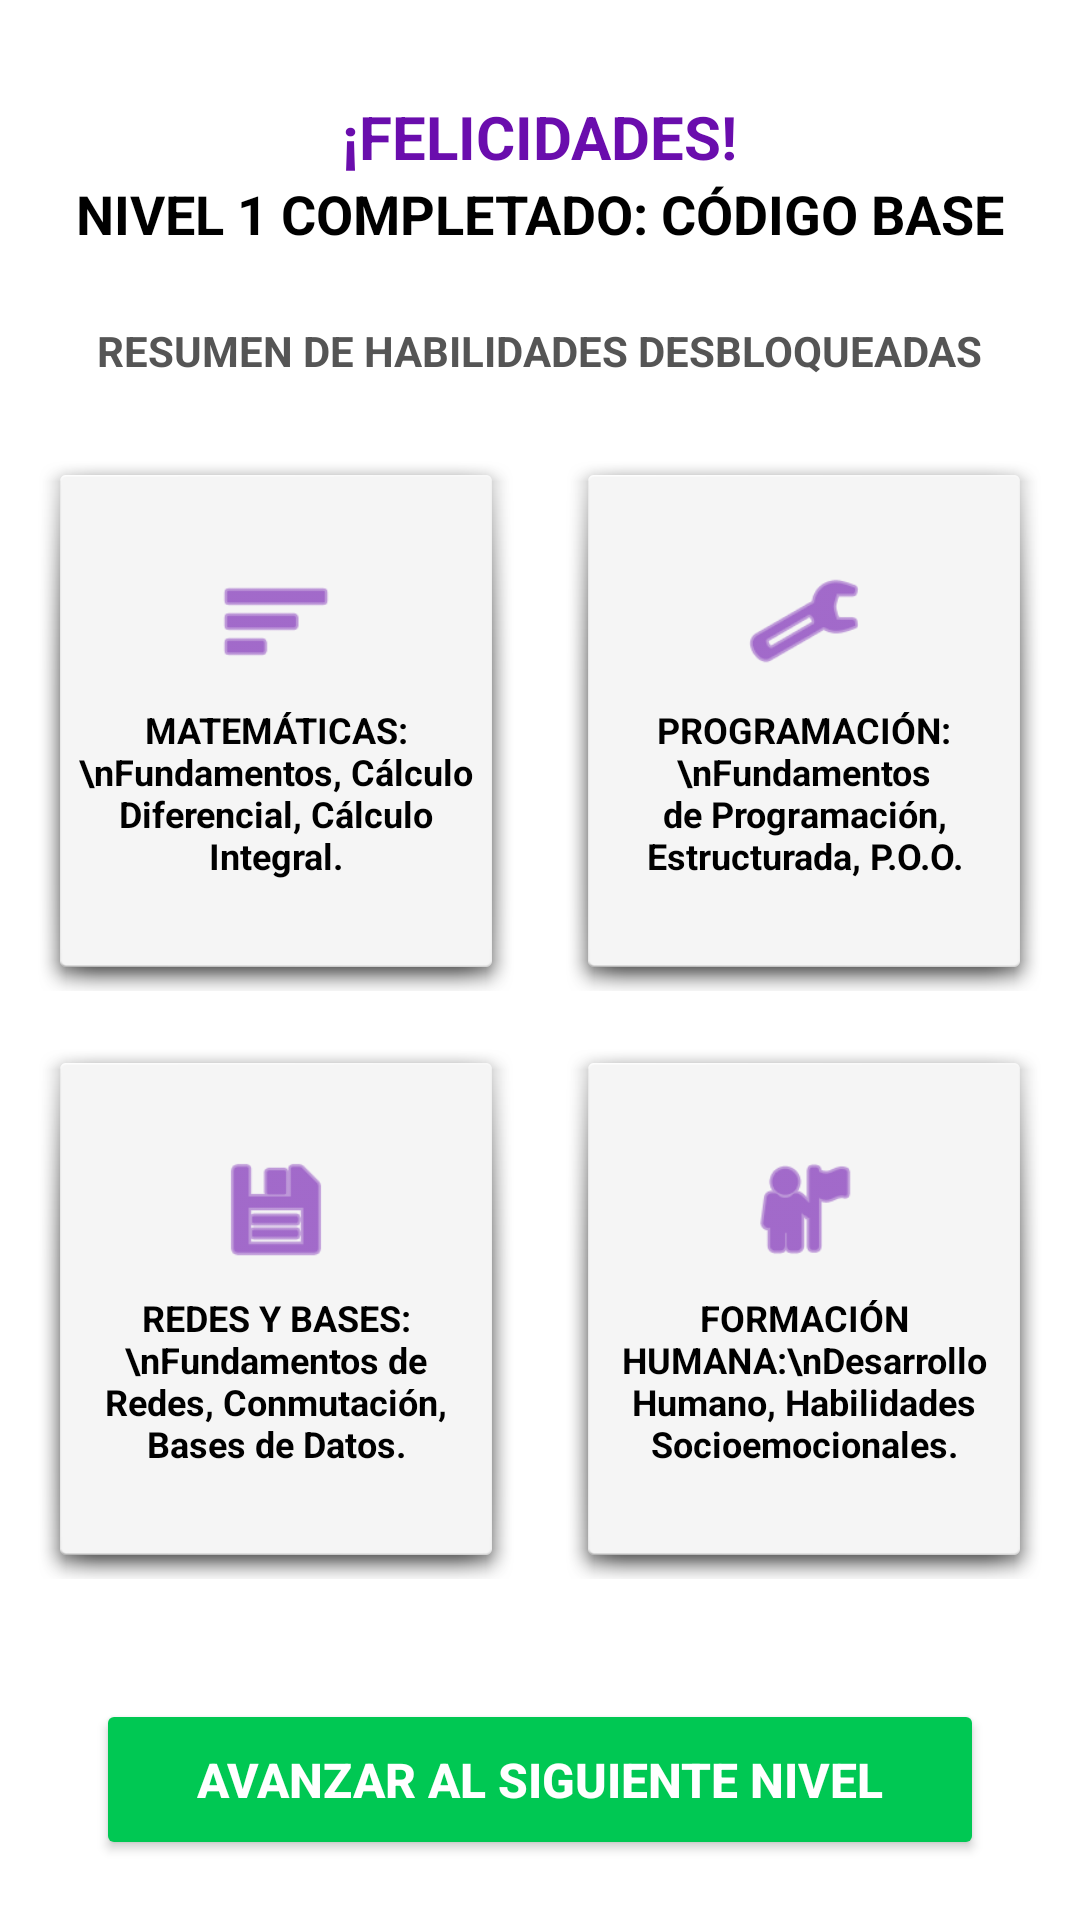

Write the Android layout XML for this screen, with the resource values it uses.
<!-- AndroidManifest.xml: application theme Theme.CodigoZero -->
<!-- res/layout/activity_resumen.xml -->
<?xml version="1.0" encoding="utf-8"?>
<androidx.constraintlayout.widget.ConstraintLayout xmlns:android="http://schemas.android.com/apk/res/android"
    xmlns:app="http://schemas.android.com/apk/res-auto"
    xmlns:tools="http://schemas.android.com/tools"
    android:layout_width="match_parent"
    android:layout_height="match_parent"
    android:background="#FFFFFF"
    tools:context=".ResumenActivity">

    <TextView
        android:id="@+id/tvFelicidades"
        android:layout_width="wrap_content"
        android:layout_height="wrap_content"
        android:layout_marginTop="32dp"
        android:text="¡FELICIDADES!"
        android:textColor="#6A0DAD"
        android:textSize="20sp"
        android:textStyle="bold"
        app:layout_constraintEnd_toEndOf="parent"
        app:layout_constraintStart_toStartOf="parent"
        app:layout_constraintTop_toTopOf="parent" />

    <TextView
        android:id="@+id/tvNivelCompletado"
        android:layout_width="wrap_content"
        android:layout_height="wrap_content"
        android:text="NIVEL 1 COMPLETADO: CÓDIGO BASE"
        android:textColor="#000000"
        android:textSize="18sp"
        android:textStyle="bold"
        app:layout_constraintEnd_toEndOf="parent"
        app:layout_constraintStart_toStartOf="parent"
        app:layout_constraintTop_toBottomOf="@+id/tvFelicidades" />

    <TextView
        android:id="@+id/tvSubtituloResumen"
        android:layout_width="wrap_content"
        android:layout_height="wrap_content"
        android:layout_marginTop="24dp"
        android:text="RESUMEN DE HABILIDADES DESBLOQUEADAS"
        android:textColor="#555555"
        android:textSize="14sp"
        android:textStyle="bold"
        app:layout_constraintEnd_toEndOf="parent"
        app:layout_constraintStart_toStartOf="parent"
        app:layout_constraintTop_toBottomOf="@+id/tvNivelCompletado" />

    <GridLayout
        android:id="@+id/gridMaterias"
        android:layout_width="wrap_content"
        android:layout_height="wrap_content"
        android:layout_marginTop="16dp"
        android:columnCount="2"
        android:rowCount="2"
        app:layout_constraintEnd_toEndOf="parent"
        app:layout_constraintStart_toStartOf="parent"
        app:layout_constraintTop_toBottomOf="@+id/tvSubtituloResumen">

        <LinearLayout
            android:layout_width="160dp"
            android:layout_height="180dp"
            android:layout_margin="8dp"
            android:background="@android:drawable/dialog_holo_light_frame"
            android:gravity="center"
            android:orientation="vertical"
            android:padding="12dp">
            <ImageView
                android:layout_width="40dp"
                android:layout_height="40dp"
                android:src="@android:drawable/ic_menu_sort_by_size"
                app:tint="#6A0DAD" />
            <TextView
                android:id="@+id/tvMat1"
                android:layout_width="match_parent"
                android:layout_height="wrap_content"
                android:layout_marginTop="8dp"
                android:text="MATEMÁTICAS:\nFundamentos, Cálculo Diferencial, Cálculo Integral."
                android:textAlignment="center"
                android:textColor="#000000"
                android:textSize="12sp"
                android:textStyle="bold" />
        </LinearLayout>

        <LinearLayout
            android:layout_width="160dp"
            android:layout_height="180dp"
            android:layout_margin="8dp"
            android:background="@android:drawable/dialog_holo_light_frame"
            android:gravity="center"
            android:orientation="vertical"
            android:padding="12dp">
            <ImageView
                android:layout_width="40dp"
                android:layout_height="40dp"
                android:src="@android:drawable/ic_menu_manage"
                app:tint="#6A0DAD" />
            <TextView
                android:id="@+id/tvMat2"
                android:layout_width="match_parent"
                android:layout_height="wrap_content"
                android:layout_marginTop="8dp"
                android:text="PROGRAMACIÓN:\nFundamentos de Programación, Estructurada, P.O.O."
                android:textAlignment="center"
                android:textColor="#000000"
                android:textSize="12sp"
                android:textStyle="bold" />
        </LinearLayout>

        <LinearLayout
            android:layout_width="160dp"
            android:layout_height="180dp"
            android:layout_margin="8dp"
            android:background="@android:drawable/dialog_holo_light_frame"
            android:gravity="center"
            android:orientation="vertical"
            android:padding="12dp">
            <ImageView
                android:layout_width="40dp"
                android:layout_height="40dp"
                android:src="@android:drawable/ic_menu_save"
                app:tint="#6A0DAD" />
            <TextView
                android:id="@+id/tvMat3"
                android:layout_width="match_parent"
                android:layout_height="wrap_content"
                android:layout_marginTop="8dp"
                android:text="REDES Y BASES:\nFundamentos de Redes, Conmutación, Bases de Datos."
                android:textAlignment="center"
                android:textColor="#000000"
                android:textSize="12sp"
                android:textStyle="bold" />
        </LinearLayout>

        <LinearLayout
            android:layout_width="160dp"
            android:layout_height="180dp"
            android:layout_margin="8dp"
            android:background="@android:drawable/dialog_holo_light_frame"
            android:gravity="center"
            android:orientation="vertical"
            android:padding="12dp">
            <ImageView
                android:layout_width="40dp"
                android:layout_height="40dp"
                android:src="@android:drawable/ic_menu_myplaces"
                app:tint="#6A0DAD" />
            <TextView
                android:id="@+id/tvMat4"
                android:layout_width="match_parent"
                android:layout_height="wrap_content"
                android:layout_marginTop="8dp"
                android:text="FORMACIÓN HUMANA:\nDesarrollo Humano, Habilidades Socioemocionales."
                android:textAlignment="center"
                android:textColor="#000000"
                android:textSize="12sp"
                android:textStyle="bold" />
        </LinearLayout>
    </GridLayout>

    <Button
        android:id="@+id/btnAvanzarNivel"
        android:layout_width="0dp"
        android:layout_height="wrap_content"
        android:layout_marginStart="32dp"
        android:layout_marginTop="32dp"
        android:layout_marginEnd="32dp"
        android:backgroundTint="#00C853"
        android:padding="16dp"
        android:text="AVANZAR AL SIGUIENTE NIVEL"
        android:textColor="#FFFFFF"
        android:textSize="16sp"
        android:textStyle="bold"
        app:layout_constraintEnd_toEndOf="parent"
        app:layout_constraintStart_toStartOf="parent"
        app:layout_constraintTop_toBottomOf="@+id/gridMaterias" />

</androidx.constraintlayout.widget.ConstraintLayout>
<!-- resources referenced by this layout -->
<resources>
  <style name="Theme.CodigoZero" parent="Base.Theme.CodigoZero" />
  <style name="Base.Theme.CodigoZero" parent="Theme.Material3.DayNight.NoActionBar">
          
          
      </style>
</resources>
